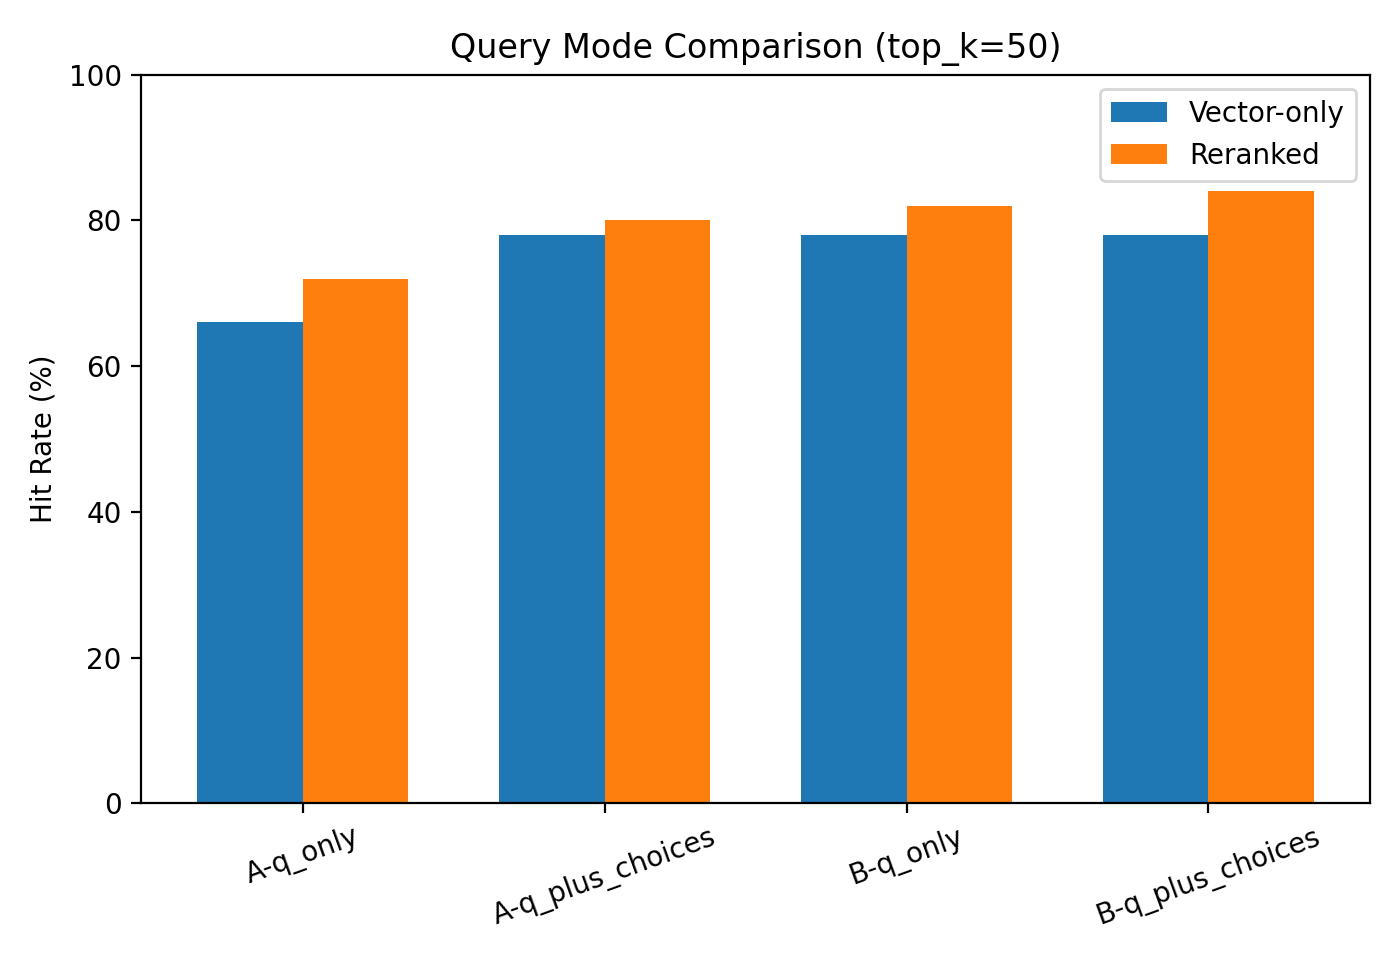

The file beside this chart, header and first rows:
Index, Query mode, Vector-only Hit Rate, Reranked Hit Rate, Improvement pp
A, question_only, 0.66, 0.72, 6
A, question_plus_choices, 0.78, 0.8, 2
B, question_only, 0.78, 0.82, 4
B, question_plus_choices, 0.78, 0.84, 6
